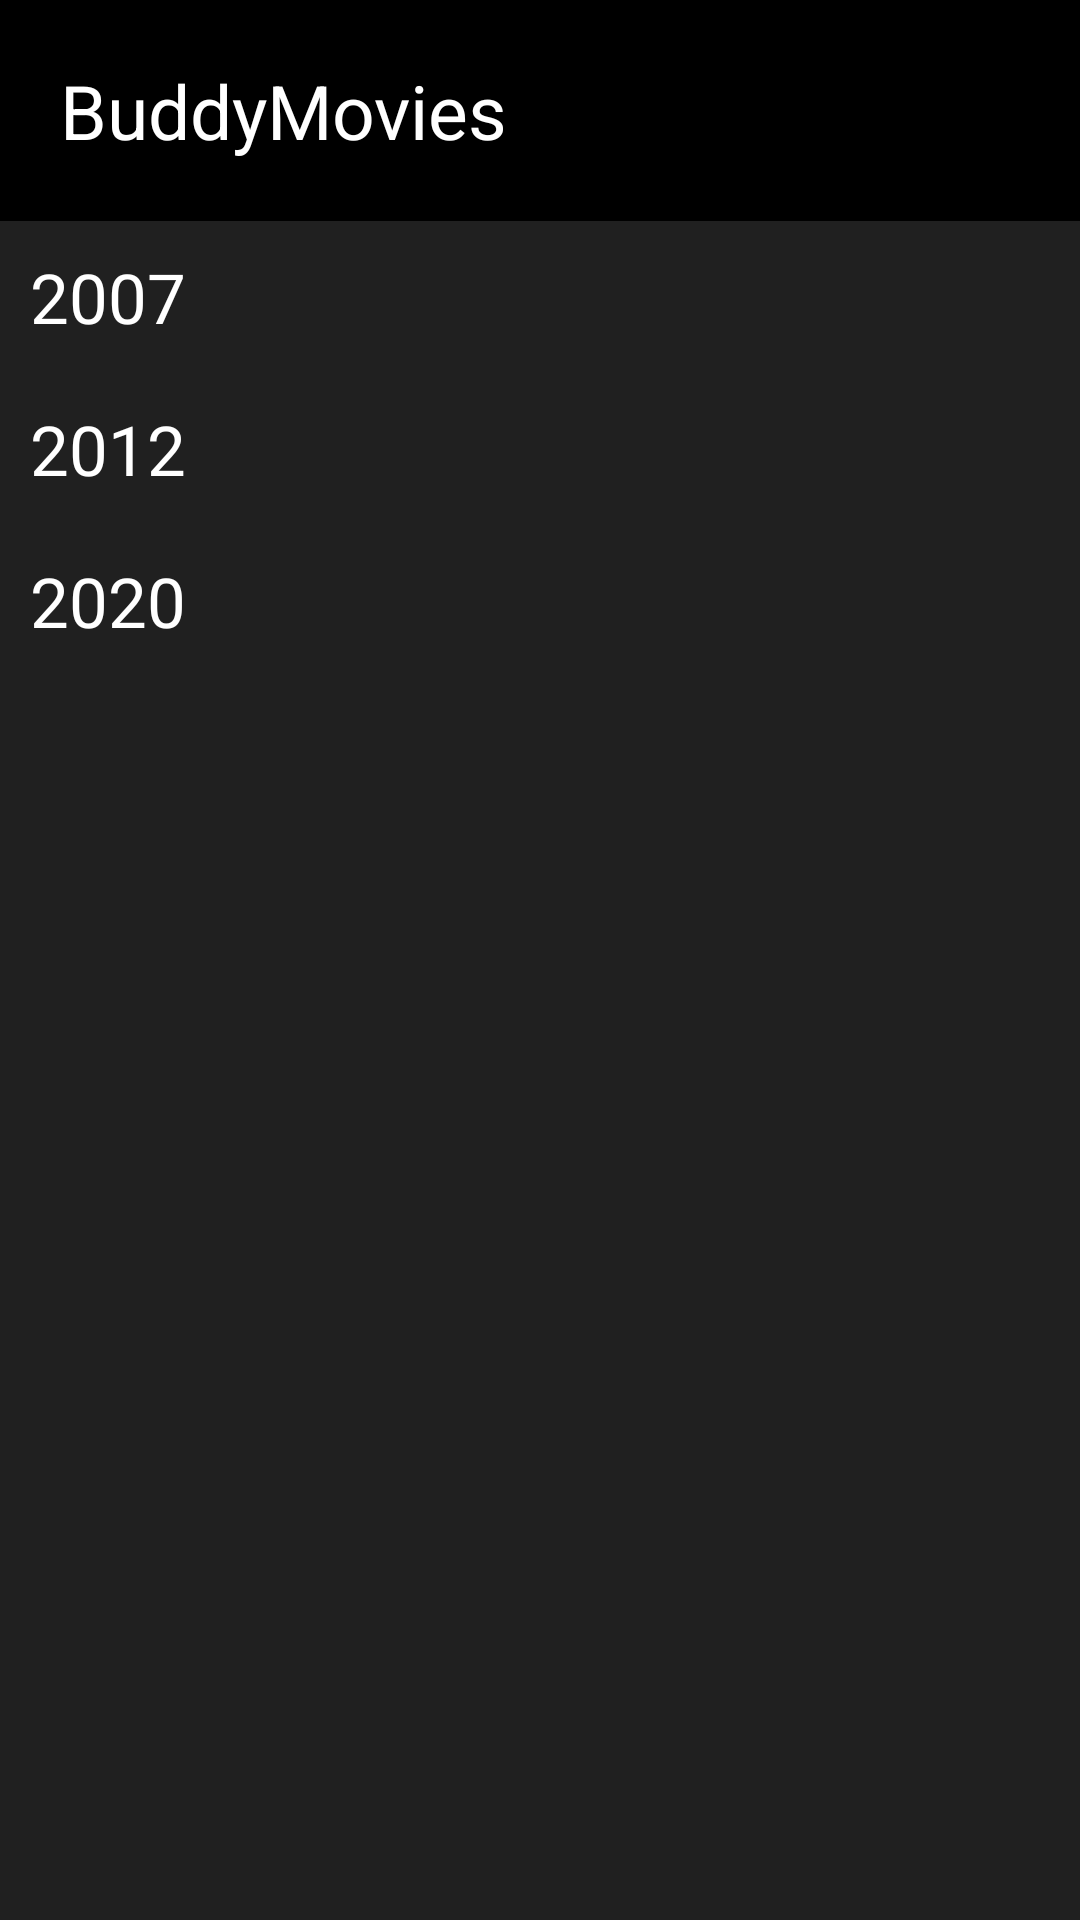

Write the Android layout XML for this screen, with the resource values it uses.
<!-- AndroidManifest.xml: application theme Theme.BuddyMovies -->
<!-- res/layout/activity_main.xml -->
<?xml version="1.0" encoding="utf-8"?>
<androidx.constraintlayout.widget.ConstraintLayout xmlns:android="http://schemas.android.com/apk/res/android"
    xmlns:app="http://schemas.android.com/apk/res-auto"
    xmlns:tools="http://schemas.android.com/tools"
    android:layout_width="match_parent"
    android:layout_height="match_parent"
    tools:context=".MainActivity"
    android:background="#202020"
    >

    <LinearLayout
        android:id="@+id/linearLayout"
        android:background="@color/black"
        android:layout_width="match_parent"
        android:layout_height="wrap_content"
        tools:ignore="MissingConstraints">
        <TextView
            android:layout_width="wrap_content"
            android:layout_height="wrap_content"
            android:padding="20dp"
            android:text="BuddyMovies"
            android:textColor="@color/white"
            android:textSize="25dp"
            app:layout_constraintStart_toStartOf="parent"
            app:layout_constraintTop_toTopOf="parent"
            android:layout_weight="1"/>

        <ImageView
            android:layout_width="wrap_content"
            android:gravity="center"
            android:layout_height="match_parent"
            android:src="@drawable/baseline_menu_24"
            android:padding="20dp"
            android:id="@+id/btn_search"
            android:background="@drawable/circle_background"
            android:onClick="showPopUp"
            />


    </LinearLayout>
    <ScrollView
        android:id="@+id/scrollView"
        android:layout_height="wrap_content"
        android:layout_width="match_parent"
        app:layout_constraintTop_toBottomOf="@id/linearLayout"
        android:paddingBottom="70dp"
        >
        <LinearLayout
            android:layout_width="match_parent"
            android:layout_height="wrap_content"
            android:orientation="vertical"
            >


    <LinearLayout
        android:id="@+id/linearLayout2"
        android:layout_width="wrap_content"
        android:layout_height="wrap_content"
        android:orientation="vertical"
        app:layout_constraintTop_toBottomOf="@id/linearLayout"
        app:layout_constraintRight_toRightOf="parent"
        app:layout_constraintLeft_toLeftOf="parent"
        >
        <TextView
            android:layout_width="match_parent"
            android:layout_height="wrap_content"
            android:textColor="@color/white"
            android:text="2007"
            android:padding="10dp"
            android:textSize="23dp"/>

    <androidx.recyclerview.widget.RecyclerView
        android:id="@+id/recyclerView_2007"
        android:layout_width="match_parent"
        android:layout_height="wrap_content"
        android:layout_marginTop="0dp"
        android:scrollbars="horizontal" />
    </LinearLayout>
            <LinearLayout
                android:id="@+id/linearLayout3"
                android:layout_width="wrap_content"
                android:layout_height="wrap_content"
                android:orientation="vertical"
                app:layout_constraintEnd_toEndOf="parent"
                app:layout_constraintStart_toStartOf="parent"
                app:layout_constraintTop_toBottomOf="@id/linearLayout2">

                <TextView
                    android:layout_width="match_parent"
                    android:layout_height="wrap_content"
                    android:padding="10dp"
                    android:text="2012"
                    android:textColor="@color/white"
                    android:textSize="23dp" />

                <androidx.recyclerview.widget.RecyclerView
                    android:id="@+id/recyclerView_2012"
                    android:layout_width="match_parent"
                    android:layout_height="wrap_content"
                    android:layout_marginTop="0dp"
                    android:scrollbars="horizontal" />
            </LinearLayout>
            <LinearLayout
                android:layout_width="wrap_content"
                android:layout_height="wrap_content"
                android:orientation="vertical"
                app:layout_constraintEnd_toEndOf="parent"
                app:layout_constraintStart_toStartOf="parent"
                app:layout_constraintTop_toBottomOf="@id/linearLayout3">

                <TextView
                    android:layout_width="match_parent"
                    android:layout_height="wrap_content"
                    android:padding="10dp"
                    android:text="2020"
                    android:textColor="@color/white"
                    android:textSize="23dp" />

                <androidx.recyclerview.widget.RecyclerView
                    android:id="@+id/recyclerView_2020"
                    android:layout_width="match_parent"
                    android:layout_height="wrap_content"
                    android:layout_marginTop="0dp"
                    android:scrollbars="horizontal" />
            </LinearLayout>
        </LinearLayout>
    </ScrollView>


</androidx.constraintlayout.widget.ConstraintLayout>
<!-- resources referenced by this layout -->
<resources>
  <!-- drawable circle_background (drawable) -->
  <?xml version="1.0" encoding="utf-8"?>
  <shape xmlns:android="http://schemas.android.com/apk/res/android" android:shape="oval">
      <solid android:color="@color/black"></solid>
      <stroke android:color="@color/black" android:width="1dp"></stroke>
  
  </shape>
  <style name="Theme.BuddyMovies" parent="Base.Theme.BuddyMovies" />
  <style name="Base.Theme.BuddyMovies" parent="Theme.Material3.DayNight.NoActionBar">
          
          
      </style>
  <!-- not gathered from this repository: default colours our renderer supplied (Android Studio template values) -->
  <color name="black">#FF000000</color>
  <color name="white">#FFFFFFFF</color>
</resources>
